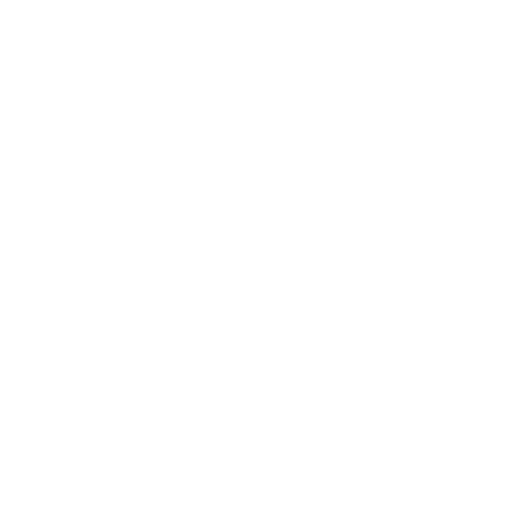
t = 0.00 s
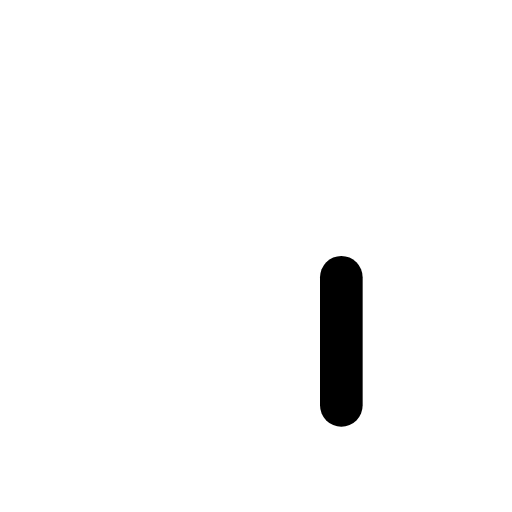
t = 0.10 s
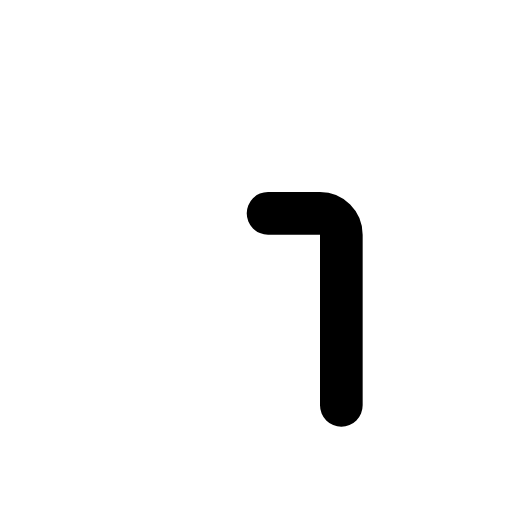
t = 0.20 s
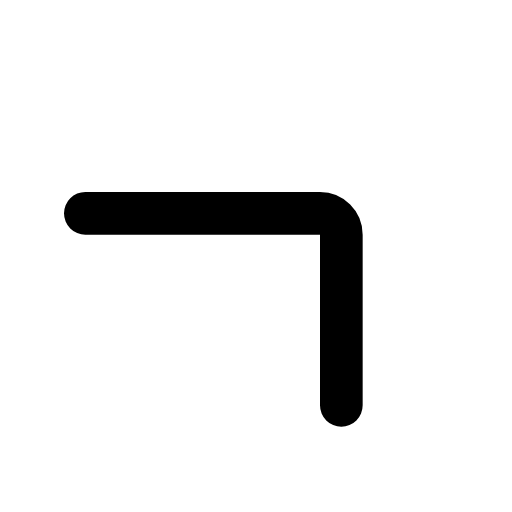
t = 0.40 s
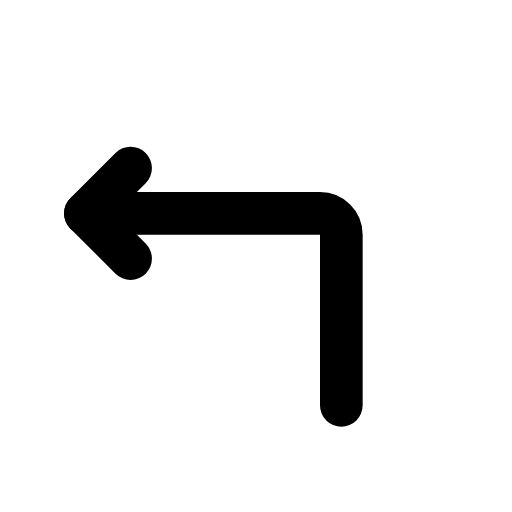
t = 0.50 s
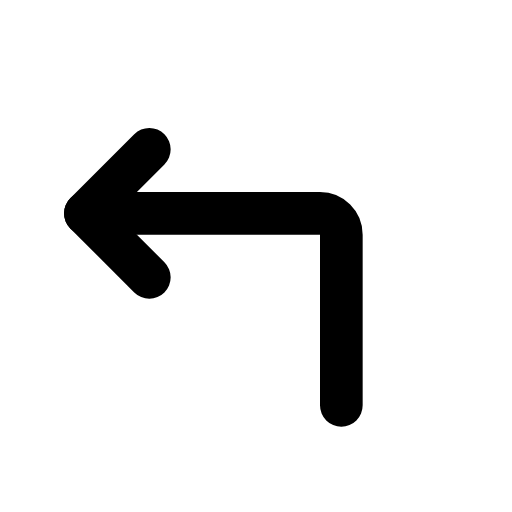
t = 0.60 s

The animated SVG that drew these frames (rendered in a browser with its animation timeline set to each time). Animation: 3 SMIL elements (animate=2,set=1); one cycle of 0.60 s.

<svg xmlns="http://www.w3.org/2000/svg" width="24" height="24" viewBox="0 0 24 24">
    <g fill="none" stroke="currentColor" stroke-width="2" stroke-linecap="round" stroke-linejoin="round">
        <path d="M16 19V11C16 10.4477 15.5523 10 15 10H4" stroke-dasharray="24" stroke-dashoffset="24">
            <animate attributeName="stroke-dashoffset" values="24;0" dur="0.4s" fill="freeze"/>
        </path>
        <path d="M4 10l3 -3M4 10l3 3" opacity="0" stroke-dasharray="6" stroke-dashoffset="6">
            <set attributeName="opacity" to="1" begin="0.4s"/>
            <animate attributeName="stroke-dashoffset" values="6;0" begin="0.4s" dur="0.2s" fill="freeze"/>
        </path>
    </g>
</svg>
